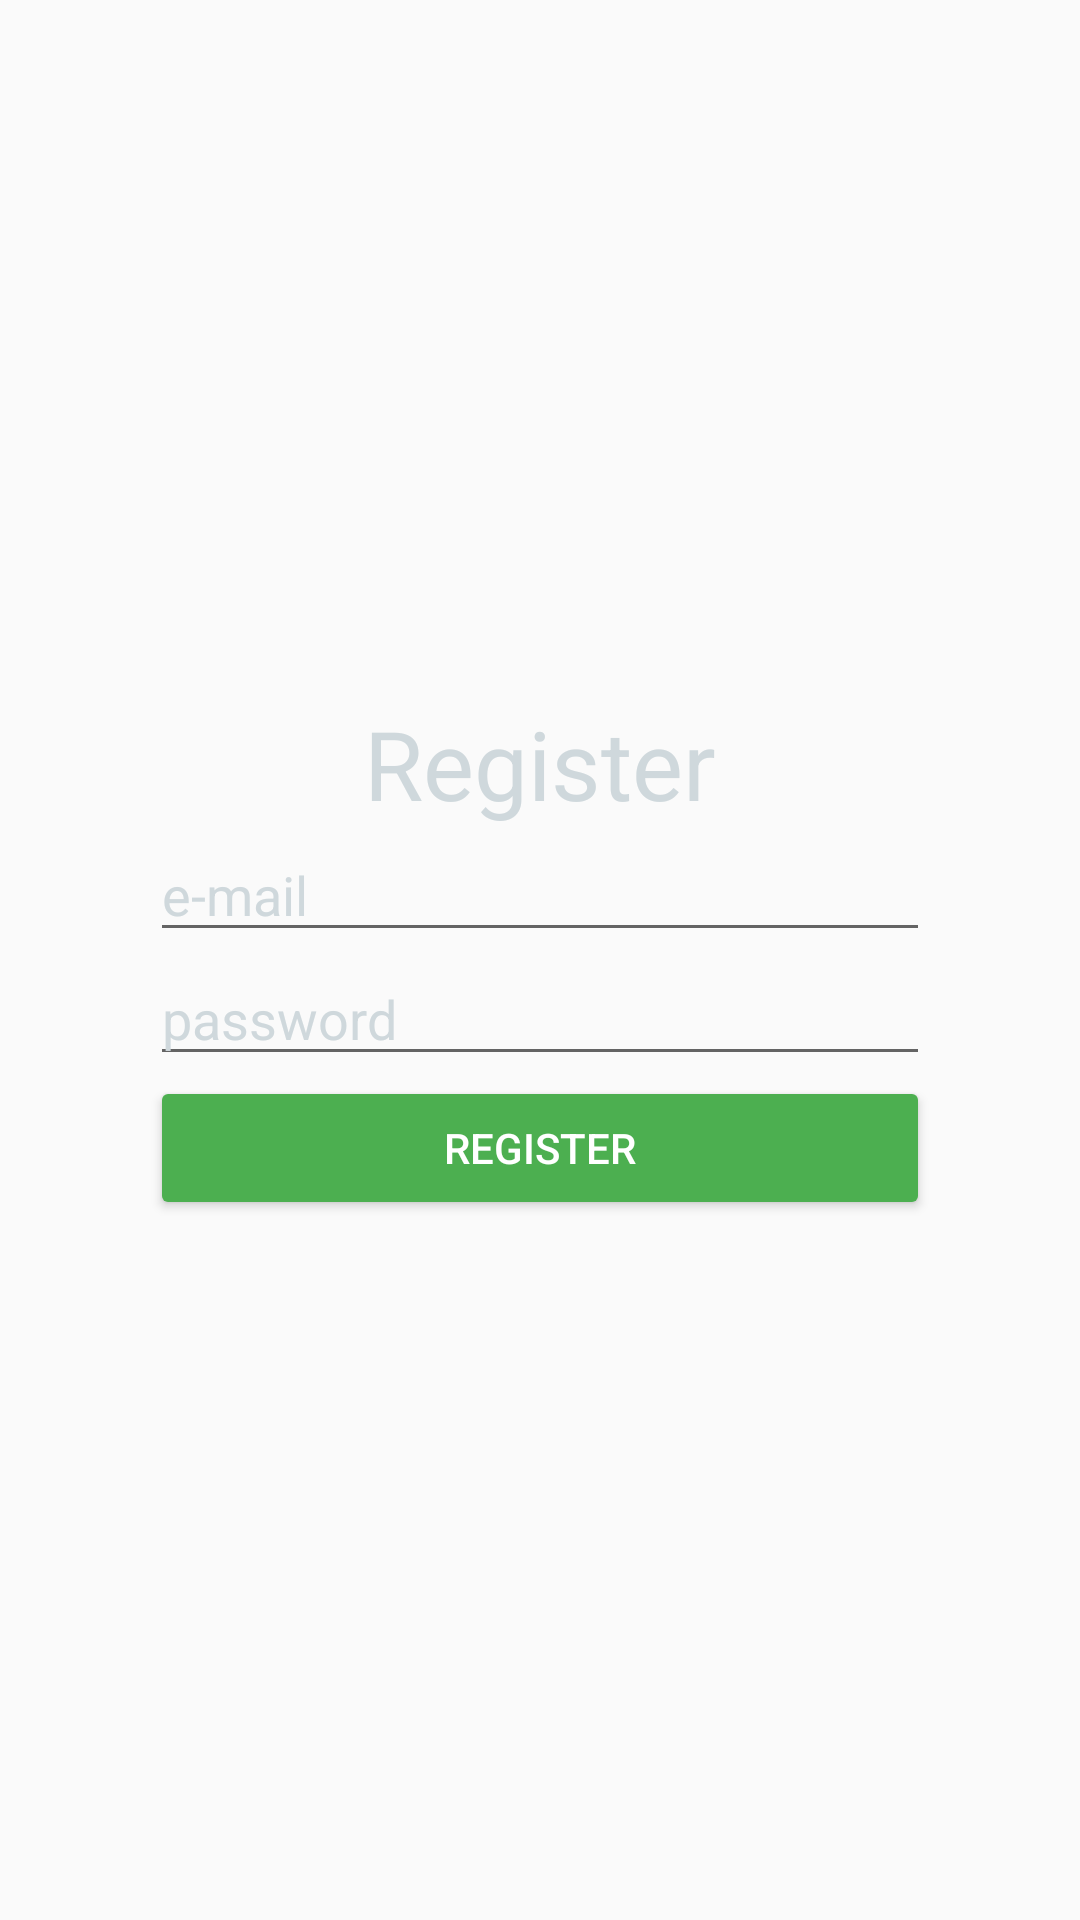

Write the Android layout XML for this screen, with the resource values it uses.
<!-- AndroidManifest.xml: application theme AppTheme -->
<!-- res/layout/fragment_register.xml -->
<?xml version="1.0" encoding="utf-8"?>
<LinearLayout xmlns:android="http://schemas.android.com/apk/res/android"
    android:layout_width="match_parent"
    android:layout_height="match_parent"
    android:gravity="center"
    android:orientation="vertical">

    <TextView
        android:layout_width="wrap_content"
        android:layout_height="wrap_content"
        android:text="@string/text_big_register"
        android:textColor="@color/colorPrimaryLight"
        android:textSize="@dimen/text_loginscreen_big_size" />

    <EditText
        android:id="@+id/etLogin"
        android:layout_width="match_parent"
        android:layout_height="wrap_content"
        android:layout_marginEnd="@dimen/edit_text_login_screen_margin"
        android:layout_marginStart="@dimen/edit_text_login_screen_margin"
        android:hint="@string/login_email_title"
        android:inputType="text"
        android:textColor="@color/colorIcons"
        android:textColorHint="@color/colorPrimaryLight" />

    <EditText
        android:id="@+id/etPassword"
        android:layout_width="match_parent"
        android:layout_height="wrap_content"
        android:layout_marginEnd="@dimen/edit_text_login_screen_margin"
        android:layout_marginStart="@dimen/edit_text_login_screen_margin"
        android:hint="@string/login_password_title"
        android:inputType="textPassword"
        android:textColor="@color/colorIcons"
        android:textColorHint="@color/colorPrimaryLight" />

    <FrameLayout
        android:layout_width="match_parent"
        android:layout_height="wrap_content"
        android:layout_marginEnd="@dimen/edit_text_login_screen_margin"
        android:layout_marginStart="@dimen/edit_text_login_screen_margin">

        <ProgressBar
            android:id="@+id/pbWait"
            android:layout_width="wrap_content"
            android:layout_height="wrap_content"
            android:layout_gravity="center"
            android:visibility="invisible" />

        <Button
            android:id="@+id/btnRegister"
            style="@style/Base.Widget.AppCompat.Button.Colored"
            android:layout_width="match_parent"
            android:layout_height="wrap_content"
            android:text="@string/text_button_register" />
    </FrameLayout>
</LinearLayout>
<!-- resources referenced by this layout -->
<resources>
  <color name="colorIcons">#FFFFFF</color>
  <color name="colorPrimaryLight">#CFD8DC</color>
  <dimen name="edit_text_login_screen_margin">50dp</dimen>
  <dimen name="text_loginscreen_big_size">32sp</dimen>
  <string name="login_email_title">e-mail</string>
  <string name="login_password_title">password</string>
  <string name="text_big_register">Register</string>
  <string name="text_button_register">Register</string>
  <style name="AppTheme" parent="Theme.AppCompat.Light.DarkActionBar">
          
          <item name="colorPrimary">@color/colorPrimary</item>
          <item name="colorPrimaryDark">@color/colorPrimaryDark</item>
          <item name="colorAccent">@color/colorAccent</item>
      </style>
  <color name="colorPrimary">#607D8B</color>
  <color name="colorPrimaryDark">#455A64</color>
  <color name="colorAccent">#4CAF50</color>
</resources>
